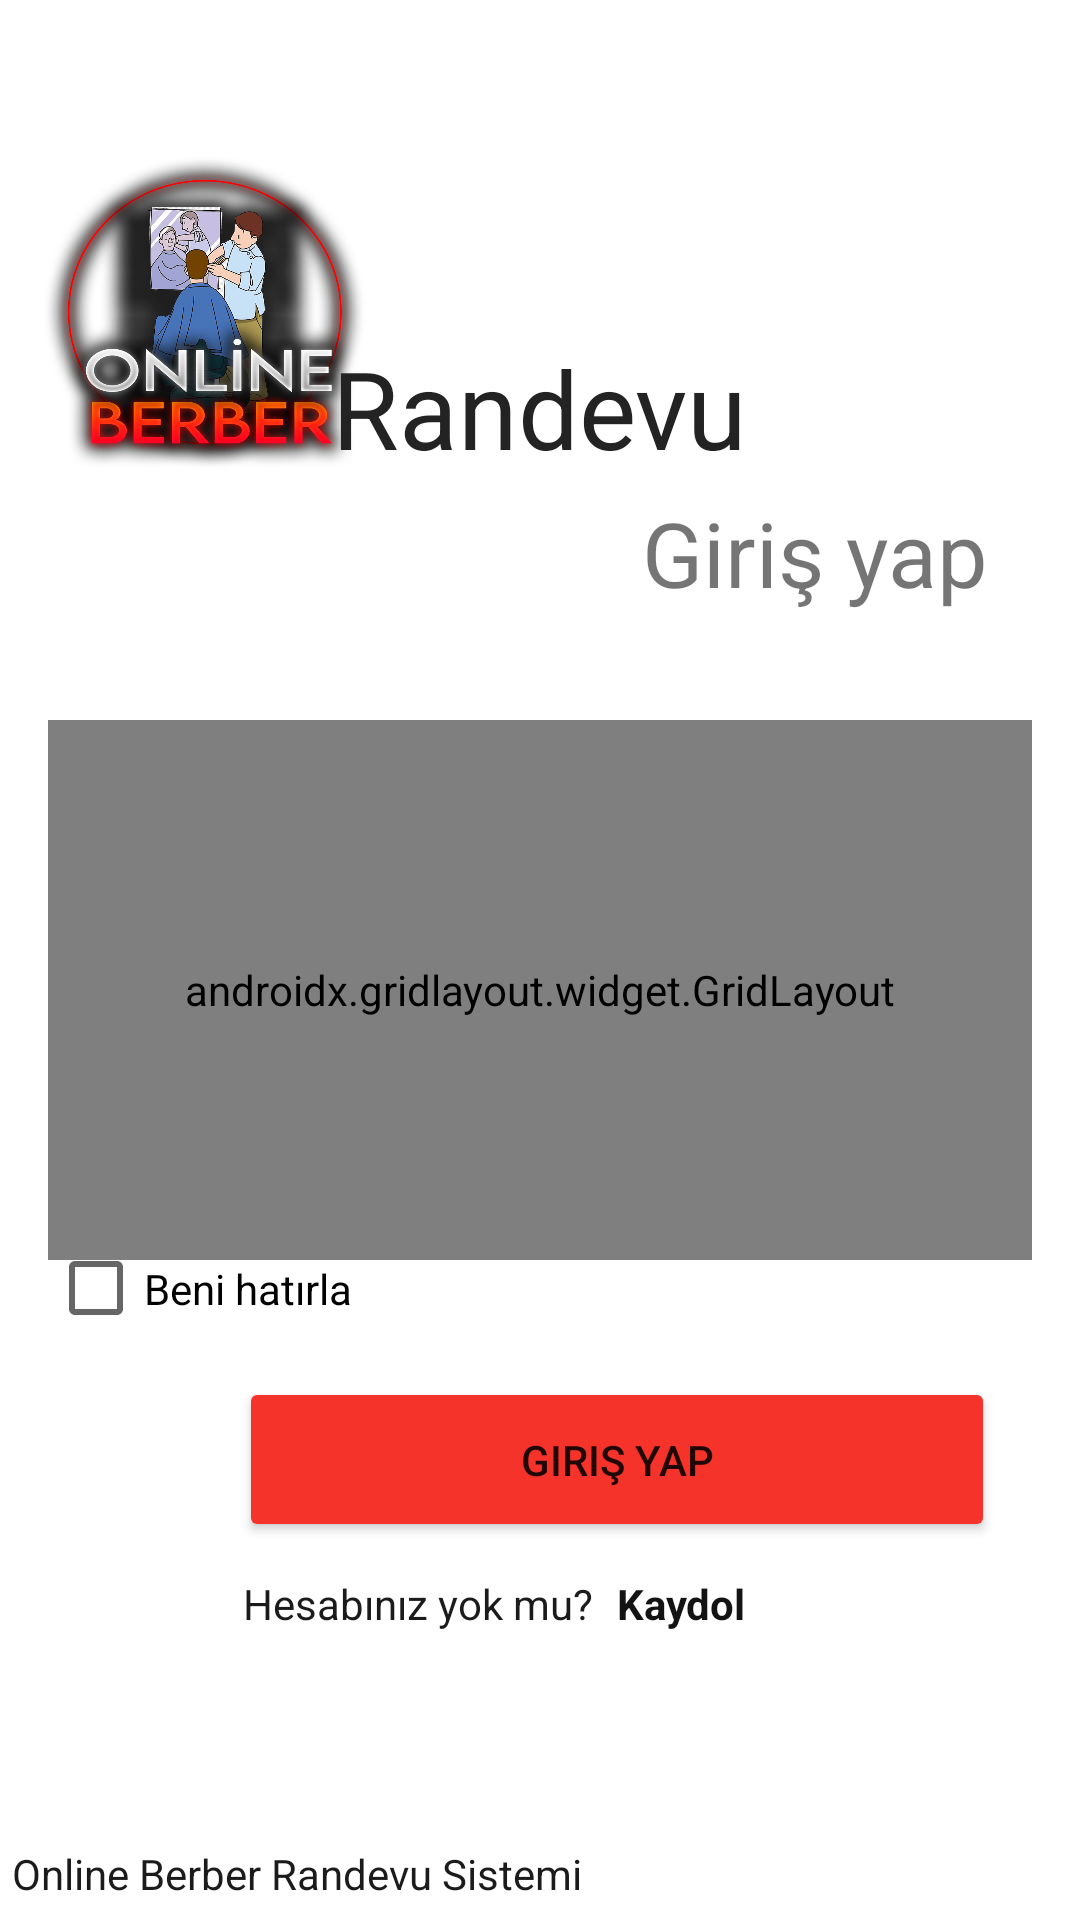

Reconstruct the res/layout file that produces this screen, plus the resources it refers to.
<!-- AndroidManifest.xml: application theme Theme.OnlineBerber -->
<!-- res/layout/activity_giris_yap.xml -->
<?xml version="1.0" encoding="utf-8"?>
<androidx.constraintlayout.widget.ConstraintLayout xmlns:android="http://schemas.android.com/apk/res/android"
    xmlns:app="http://schemas.android.com/apk/res-auto"
    xmlns:tools="http://schemas.android.com/tools"
    android:layout_width="match_parent"
    android:layout_height="match_parent"
    tools:context=".GirisYapActivity">

    <Button
        android:id="@+id/btnGiris"
        android:layout_width="252dp"
        android:layout_height="55dp"
        android:layout_marginBottom="30dp"
        android:text="Giriş Yap"
        android:backgroundTint="@color/ozel1"
        app:layout_constraintBottom_toBottomOf="@+id/textView3Giris"
        app:layout_constraintEnd_toStartOf="@+id/txtKaydolGiris"
        app:layout_constraintStart_toStartOf="@+id/txtKaydolGiris" />


    <TextView
        android:id="@+id/textView3Giris"
        android:layout_width="wrap_content"
        android:layout_height="wrap_content"
        android:layout_marginStart="81dp"
        android:text="Hesabınız yok mu?"
        android:textColor="#1C1B1B"
        app:layout_constraintBaseline_toBaselineOf="@+id/txtKaydolGiris"
        app:layout_constraintStart_toStartOf="parent" />


    <TextView
        android:id="@+id/txtKaydolGiris"
        android:layout_width="wrap_content"
        android:layout_height="wrap_content"
        android:layout_marginStart="8dp"
        android:layout_marginTop="20dp"
        android:layout_marginBottom="105dp"
        android:text="Kaydol"
        android:textColor="#131313"
        android:textStyle="bold"
        app:layout_constraintBottom_toBottomOf="parent"
        app:layout_constraintStart_toEndOf="@id/textView3Giris"
        app:layout_constraintTop_toBottomOf="@+id/btnGiris" />

    <TextView
        android:id="@+id/textView12Giris"
        android:layout_width="wrap_content"
        android:layout_height="wrap_content"
        android:layout_marginStart="4dp"
        android:layout_marginBottom="6dp"
        android:text="Online Berber Randevu Sistemi"
        android:textColor="#1C1B1B"
        app:layout_constraintBottom_toBottomOf="parent"
        app:layout_constraintStart_toStartOf="parent" />

    <ImageView
        android:id="@+id/imgLogoGiris"
        android:layout_width="128dp"
        android:layout_height="148dp"
        android:layout_marginStart="26dp"
        android:layout_marginTop="29dp"
        app:layout_constraintEnd_toStartOf="@+id/textView10Giris"
        app:layout_constraintStart_toStartOf="parent"
        app:layout_constraintTop_toTopOf="parent"
        app:srcCompat="@drawable/berberlogo" />

    <androidx.gridlayout.widget.GridLayout
        android:id="@+id/gridLayout"
        android:layout_width="0dp"
        android:layout_height="180dp"
        android:layout_marginStart="16dp"
        android:layout_marginTop="20dp"
        android:layout_marginEnd="16dp"
        app:layout_constraintBottom_toBottomOf="parent"
        app:layout_constraintEnd_toEndOf="parent"
        app:layout_constraintStart_toStartOf="parent"
        app:layout_constraintTop_toTopOf="parent">


        <TextView
            android:id="@+id/textView8Giris"
            android:layout_width="wrap_content"
            android:layout_height="wrap_content"
            android:textColor="#1C1B1B"
            app:layout_column="0"
            app:layout_row="8" />

        <TextView
            android:id="@+id/textView7Giris"
            android:layout_width="wrap_content"
            android:layout_height="wrap_content"
            android:text="Kullanıcı Adı"
            android:textColor="#1C1B1B"
            app:layout_column="0"
            app:layout_row="6" />

        <TextView
            android:id="@+id/textView9Giris"
            android:layout_width="wrap_content"
            android:layout_height="wrap_content"
            android:text="Şifre"
            android:textColor="#1C1B1B"
            app:layout_column="0"
            app:layout_row="9" />

        <EditText
            android:id="@+id/edtkuladi_giris"
            android:layout_width="match_parent"
            android:layout_height="wrap_content"
            android:ems="10"
            android:inputType="textPersonName"
            app:layout_column="0"
            app:layout_row="7" />

        <EditText
            android:id="@+id/edtSifre_giris"
            android:layout_width="match_parent"
            android:layout_height="wrap_content"
            android:ems="10"
            android:hint="..."
            android:inputType="textPassword"
            app:layout_column="0"
            app:layout_row="10" />
    </androidx.gridlayout.widget.GridLayout>

    <TextView
        android:id="@+id/textView10Giris"
        android:layout_width="wrap_content"
        android:layout_height="wrap_content"
        android:layout_marginBottom="4dp"
        android:text="Randevu"
        android:textColor="#232323"
        android:textSize="36sp"
        app:layout_constraintBottom_toTopOf="@+id/textView11Giris"
        app:layout_constraintEnd_toEndOf="parent"
        app:layout_constraintStart_toStartOf="parent" />

    <TextView
        android:id="@+id/textView11Giris"
        android:layout_width="wrap_content"
        android:layout_height="wrap_content"
        android:layout_marginTop="164dp"
        android:layout_marginEnd="66dp"
        android:text="Giriş yap"
        android:textSize="30sp"
        app:layout_constraintEnd_toEndOf="parent"
        app:layout_constraintStart_toEndOf="@+id/textView10Giris"
        app:layout_constraintTop_toTopOf="parent" />

    <CheckBox
        android:id="@+id/cboxGirisHatirla"
        android:layout_width="127dp"
        android:layout_height="35dp"
        android:layout_marginStart="16dp"
        android:layout_marginTop="15dp"
        android:layout_marginBottom="35dp"
        android:text="Beni hatırla  "
        app:layout_constraintBottom_toTopOf="@+id/btnGiris"
        app:layout_constraintStart_toStartOf="parent"
        app:layout_constraintTop_toBottomOf="@+id/gridLayout" />

</androidx.constraintlayout.widget.ConstraintLayout>
<!-- resources referenced by this layout -->
<resources>
  <color name="ozel1">#F5332A</color>
  <!-- drawable berberlogo: png bitmap (drawable, 439840 bytes) -->
  <style name="Theme.OnlineBerber" parent="Theme.MaterialComponents.DayNight.NoActionBar">
          
          <item name="colorPrimary">@color/purple_500</item>
          <item name="colorPrimaryVariant">@color/purple_700</item>
          <item name="colorOnPrimary">@color/white</item>
          
          <item name="colorSecondary">@color/teal_200</item>
          <item name="colorSecondaryVariant">@color/teal_700</item>
          <item name="colorOnSecondary">@color/black</item>
          
          <item name="android:statusBarColor" tools:targetApi="l">?attr/colorPrimaryVariant</item>
          
      </style>
  <color name="purple_500">#FF6200EE</color>
  <color name="purple_700">#FF3700B3</color>
  <color name="white">#FFFFFFFF</color>
  <color name="teal_200">#FF03DAC5</color>
  <color name="teal_700">#FF018786</color>
  <color name="black">#FF000000</color>
</resources>
